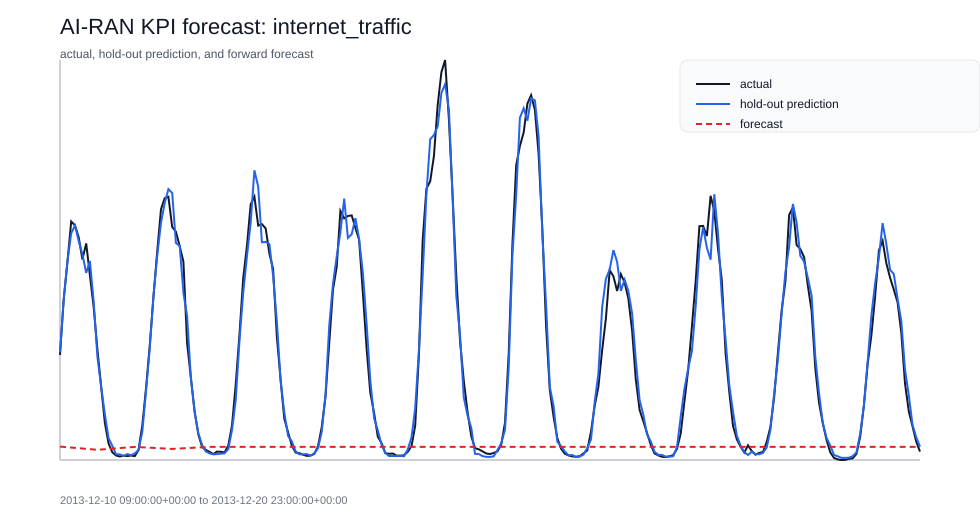

The data file committed next to this chart (first rows):
timestamp, forecast_step, y_hat
2013-12-20 00:00:00+00:00, 1, 2000
2013-12-20 01:00:00+00:00, 2, 1738
2013-12-20 02:00:00+00:00, 3, 1971
2013-12-20 03:00:00+00:00, 4, 1813
2013-12-20 04:00:00+00:00, 5, 1971
2013-12-20 05:00:00+00:00, 6, 1971
2013-12-20 06:00:00+00:00, 7, 1971
2013-12-20 07:00:00+00:00, 8, 1971
2013-12-20 08:00:00+00:00, 9, 1971
2013-12-20 09:00:00+00:00, 10, 1971
2013-12-20 10:00:00+00:00, 11, 1971
2013-12-20 11:00:00+00:00, 12, 1971
2013-12-20 12:00:00+00:00, 13, 1971
2013-12-20 13:00:00+00:00, 14, 1971
2013-12-20 14:00:00+00:00, 15, 1971
2013-12-20 15:00:00+00:00, 16, 1971
2013-12-20 16:00:00+00:00, 17, 1971
2013-12-20 17:00:00+00:00, 18, 1971
2013-12-20 18:00:00+00:00, 19, 1971
2013-12-20 19:00:00+00:00, 20, 1971
2013-12-20 20:00:00+00:00, 21, 1971
2013-12-20 21:00:00+00:00, 22, 1971
2013-12-20 22:00:00+00:00, 23, 1971
2013-12-20 23:00:00+00:00, 24, 1971
